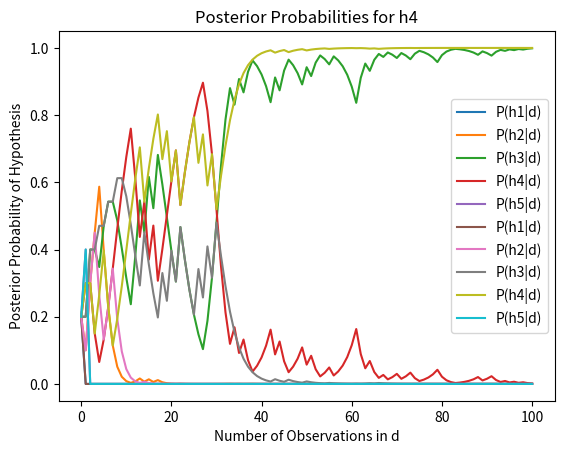
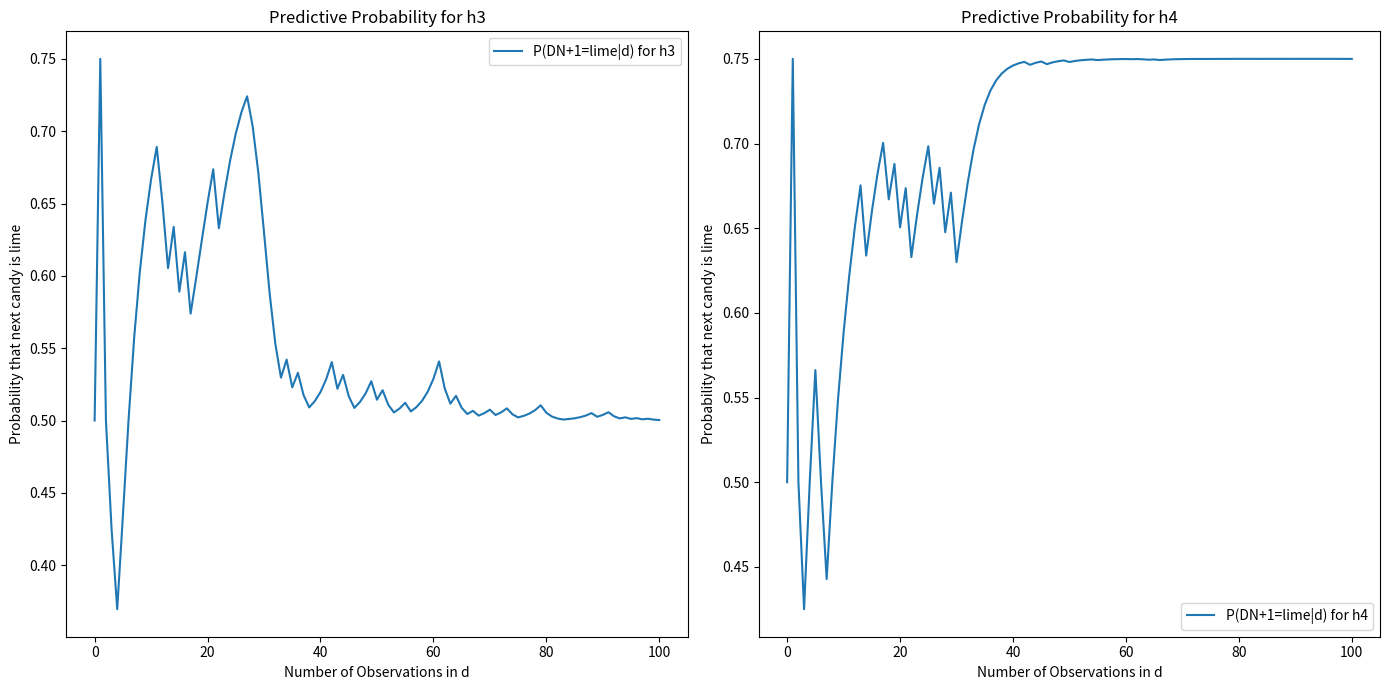
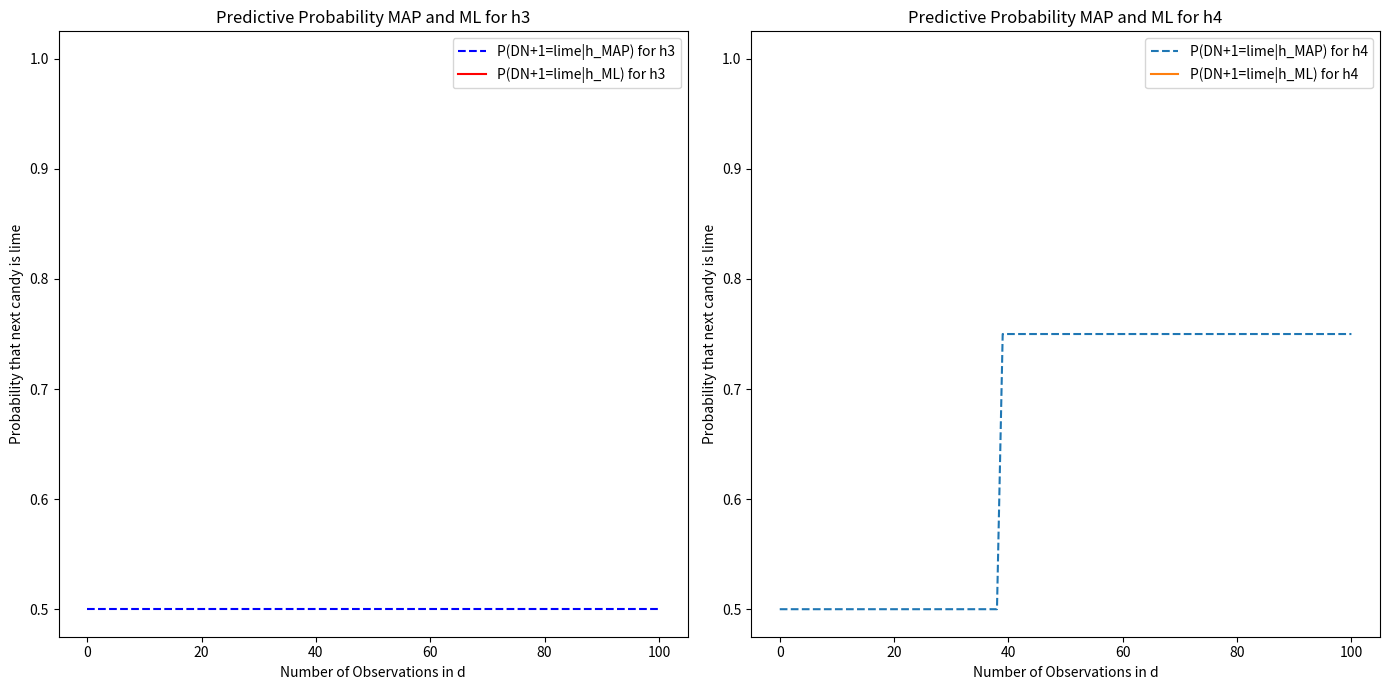

Source code (Python) for these figures, in order:
import numpy as np
import matplotlib.pyplot as plt

# Define the prior probabilities and the likelihoods of observing a lime candy for each hypothesis
priors = np.array([0.2, 0.2, 0.2, 0.2, 0.2])
likelihoods = np.array([[1.0, 0.0], [0.75, 0.25], [0.5, 0.5], [0.25, 0.75], [0.0, 1.0]])

# Function to simulate the data for a given hypothesis
def simulate_data(hypothesis, N):
    # hypothesis - 1 because hypothesis numbering starts at 1
    probabilities = likelihoods[hypothesis - 1]
    data = np.random.choice([0, 1], size=N, p=probabilities)
    return data

# Function to calculate the posterior probabilities
def calculate_posteriors(data, priors, likelihoods):
    posteriors = np.zeros((len(data) + 1, len(priors)))

    for i in range(len(data) + 1):
        if i == 0:
            # Before any data, the posteriors are just the priors
            posteriors[i] = priors
        else:
            # Calculate the likelihood of the data up to that point
            likelihood = likelihoods[:, data[i-1]]
            # Update the posteriors using Bayes' rule
            posteriors[i] = priors * likelihood
            # Normalize the posteriors
            posteriors[i] /= np.sum(posteriors[i])
            # Update priors for the next iteration
            priors = posteriors[i]

    return posteriors

# Function to calculate the predictive distribution for the next candy being lime
def calculate_predictive_distribution(posteriors, likelihoods):
    # Weigh the likelihood of lime by the posteriors
    predictive_distribution = posteriors @ likelihoods[:, 1]
    return predictive_distribution

# Simulate data for h3 and h4
data_h3 = simulate_data(3, 100)
data_h4 = simulate_data(4, 100)

# Calculate the posteriors for each set of data
posteriors_h3 = calculate_posteriors(data_h3, priors, likelihoods)
posteriors_h4 = calculate_posteriors(data_h4, priors, likelihoods)

# Calculate the predictive distribution for each set of data
predictive_distribution_h3 = calculate_predictive_distribution(posteriors_h3, likelihoods)
predictive_distribution_h4 = calculate_predictive_distribution(posteriors_h4, likelihoods)

# Plotting the posteriors for h3
for i in range(5):
    plt.plot(posteriors_h3[:, i], label=f'P(h{i+1}|d)')

plt.title('Posterior Probabilities for h3')
plt.xlabel('Number of Observations in d')
plt.ylabel('Posterior Probability of Hypothesis')
plt.legend()
plt.show()

# Plotting the posteriors for h4
for i in range(5):
    plt.plot(posteriors_h4[:, i], label=f'P(h{i+1}|d)')

plt.title('Posterior Probabilities for h4')
plt.xlabel('Number of Observations in d')
plt.ylabel('Posterior Probability of Hypothesis')
plt.legend()
plt.show()

# Plotting the predictive distributions
plt.figure(figsize=(14, 7))

# Predictive distribution for h3
plt.subplot(1, 2, 1)
plt.plot(predictive_distribution_h3, label='P(DN+1=lime|d) for h3')
plt.title('Predictive Probability for h3')
plt.xlabel('Number of Observations in d')
plt.ylabel('Probability that next candy is lime')
plt.legend()

# Predictive distribution for h4
plt.subplot(1, 2, 2)
plt.plot(predictive_distribution_h4, label='P(DN+1=lime|d) for h4')
plt.title('Predictive Probability for h4')
plt.xlabel('Number of Observations in d')
plt.ylabel('Probability that next candy is lime')
plt.legend()

plt.tight_layout()
plt.show()


# Define the new prior probabilities with h3 having a prior of 0.9
new_priors = np.array([0.025, 0.025, 0.9, 0.025, 0.025])

# Function to calculate MAP and ML probabilities
def calculate_map_ml(posteriors, likelihoods):
    # Maximum a posteriori (MAP) hypothesis
    h_map_index = np.argmax(posteriors, axis=1)
    # Maximum likelihood (ML) hypothesis is simply the likelihood of lime for the observed data
    h_ml_index = np.argmax(likelihoods[:, 1])

    # Calculate the predictive probabilities for MAP and ML
    p_lime_map = likelihoods[h_map_index, 1]
    p_lime_ml = likelihoods[h_ml_index, 1]

    return p_lime_map, p_lime_ml

# Recalculate the posteriors with the new priors
posteriors_h3_new_prior = calculate_posteriors(data_h3, new_priors, likelihoods)
posteriors_h4_new_prior = calculate_posteriors(data_h4, new_priors, likelihoods)

# Calculate the MAP and ML probabilities
p_lime_map_h3, p_lime_ml_h3 = calculate_map_ml(posteriors_h3_new_prior, likelihoods)
p_lime_map_h4, p_lime_ml_h4 = calculate_map_ml(posteriors_h4_new_prior, likelihoods)

# Plotting the MAP and ML probabilities
plt.figure(figsize=(14, 7))

# MAP and ML for h3
plt.subplot(1, 2, 1)
plt.plot(p_lime_map_h3, label='P(DN+1=lime|h_MAP) for h3',  color= 'blue',linestyle='--')
plt.plot(p_lime_ml_h3, label='P(DN+1=lime|h_ML) for h3', color= 'red', linestyle='-')
plt.title('Predictive Probability MAP and ML for h3')
plt.xlabel('Number of Observations in d')
plt.ylabel('Probability that next candy is lime')
plt.legend()

# MAP and ML for h4
plt.subplot(1, 2, 2)
plt.plot(p_lime_map_h4, label='P(DN+1=lime|h_MAP) for h4', linestyle='--')
plt.plot(p_lime_ml_h4, label='P(DN+1=lime|h_ML) for h4', linestyle='-')
plt.title('Predictive Probability MAP and ML for h4')
plt.xlabel('Number of Observations in d')
plt.ylabel('Probability that next candy is lime')
plt.legend()

plt.tight_layout()
plt.show()
